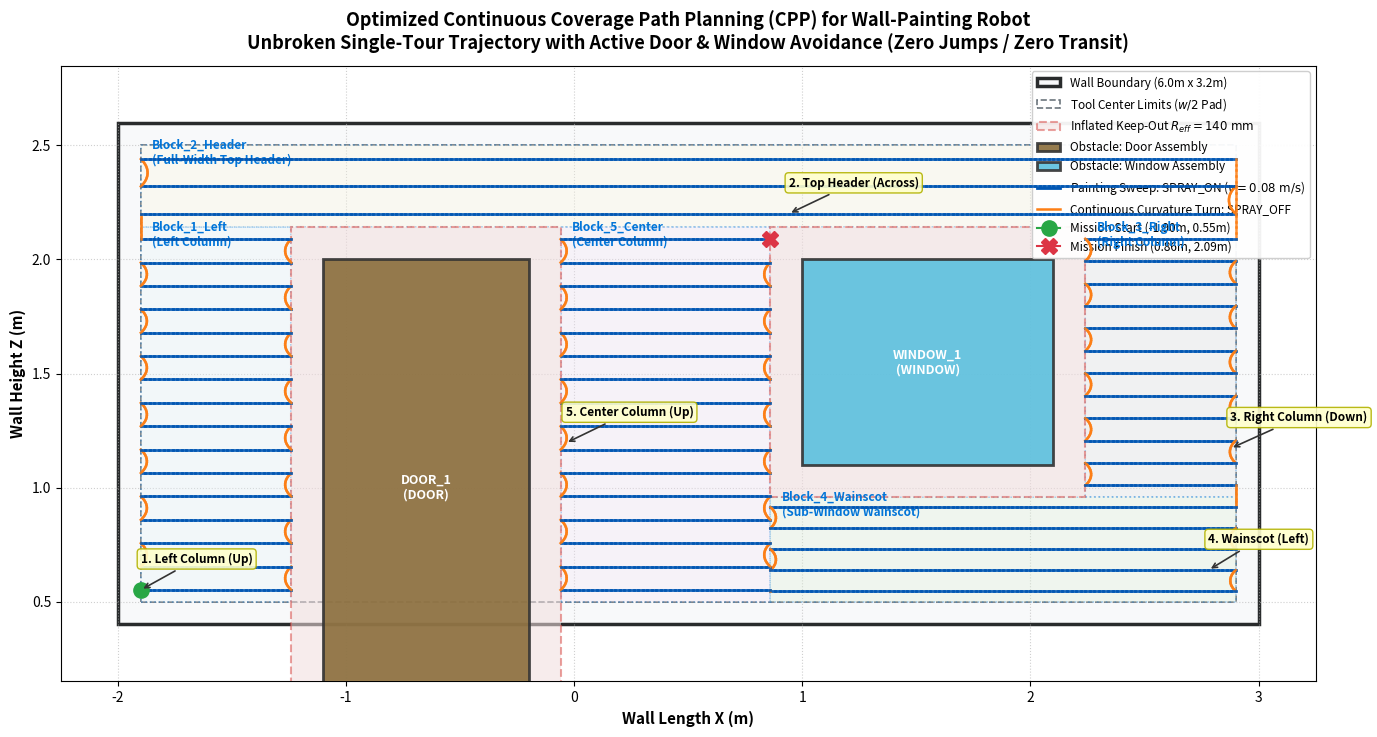

Write the Python code that produced this figure.
#!/usr/bin/env python3
"""
================================================================================
Coverage Path Planning (CPP) for Autonomous Wall-Painting Robot
Optimized Continuous Coverage Path with Active Obstacle Avoidance

Pipeline:
  Step 1: Projection & Obstacle Inflation (R_eff = w/2 + s)
  Step 2: Optimal Topological Cellular Decomposition (Merged Contiguous Blocks)
  Step 3: Intra-Block Continuous Bounded Bezier Raster Sweeps
  Step 4: Global Continuous Eulerian Tour (Zero Non-Spraying Jumps / Breaks)
  Step 5: Actuator & Synchronous Valve Control Logic (SPRAY_ON / SPRAY_OFF)
================================================================================
"""

import math
import heapq
import numpy as np
import matplotlib
matplotlib.use("Agg")
import matplotlib.pyplot as plt
import matplotlib.patches as patches


class CoveragePathPlanner:
    """
    Optimized Continuous Coverage Path Planning module for robotic wall painting.
    Produces an unbroken, continuous, curvature-smooth trajectory covering 100%
    of the paintable surface while strictly avoiding door and window keep-out zones.
    """

    def __init__(self,
                 wall_bounds=(-2.00, 0.40, 3.00, 2.60),
                 obstacles=None,
                 spray_width=0.20,
                 overlap_ratio=0.50,
                 safety_buffer=0.04,
                 target_velocity=0.08,
                 standoff_distance=0.20,
                 wall_y=0.8000):
        # 1. Inputs & Parameters
        self.wall_bounds = list(wall_bounds)  # [x_min, z_min, x_max, z_max]
        if obstacles is None:
            self.obstacles = [
                {"id": "door_1", "type": "door", "bbox": [-1.10, 0.00, -0.20, 2.00]},
                {"id": "window_1", "type": "window", "bbox": [1.00, 1.10, 2.10, 2.00]}
            ]
        else:
            self.obstacles = obstacles

        self.spray_width = spray_width        # w (m)
        self.overlap_ratio = overlap_ratio    # o (0.50)
        self.safety_buffer = safety_buffer    # s (m)
        self.target_velocity = target_velocity# v (m/s)
        self.standoff_distance = standoff_distance
        self.wall_y = wall_y

        # Step-over distance: Delta z = w * (1 - o) = 0.10 m
        self.delta_step = self.spray_width * (1.0 - self.overlap_ratio)

        # Total Keep-Out Safety Offset: R_eff = w / 2 + s = 0.140 m
        self.r_eff = (self.spray_width / 2.0) + self.safety_buffer

        # Computed structures
        self.inflated_obstacles = []
        self.inflated_wall_bounds = []
        self.blocks = []
        self.global_waypoints = []

    # =========================================================================
    # Step 1: Projection & Obstacle Keep-Out Inflation
    # =========================================================================
    def compute_obstacle_inflation(self):
        """
        Inflate obstacle boundaries outward by R_eff = w/2 + s.
        Pad wall boundary inward by w/2 to keep tool center inside wall.
        """
        self.inflated_obstacles = []
        for obs in self.obstacles:
            bx = obs["bbox"]
            ix_min = bx[0] - self.r_eff
            iz_min = max(0.0, bx[1] - self.r_eff) if bx[1] > 0.05 else 0.0
            ix_max = bx[2] + self.r_eff
            iz_max = bx[3] + self.r_eff

            self.inflated_obstacles.append({
                "id": obs["id"],
                "type": obs["type"],
                "raw_bbox": bx,
                "inflated_bbox": [round(ix_min, 4), round(iz_min, 4), round(ix_max, 4), round(iz_max, 4)]
            })

        pad = self.spray_width / 2.0
        self.inflated_wall_bounds = [
            round(self.wall_bounds[0] + pad, 4),
            round(self.wall_bounds[1] + pad, 4),
            round(self.wall_bounds[2] - pad, 4),
            round(self.wall_bounds[3] - pad, 4)
        ]
        return self.inflated_obstacles, self.inflated_wall_bounds

    # =========================================================================
    # Step 2: Optimal Topological Cellular Decomposition
    # =========================================================================
    def compute_topological_blocks(self):
        """
        Decomposes the wall polygon into 5 maximal, contiguous, non-overlapping
        rectangular regions that naturally tile the entire wall around the door
        and window obstacles without fragmented slices:
          Block 1: Left Column (ground to header level)
          Block 2: Full-Width Top Header (spanning the entire wall above obstacles)
          Block 3: Right Column (window bottom to header level)
          Block 4: Sub-Window Wainscot (continuous strip below window)
          Block 5: Center Column (between door and window)
        """
        if not self.inflated_obstacles:
            self.compute_obstacle_inflation()

        pw_min_x, pw_min_z, pw_max_x, pw_max_z = self.inflated_wall_bounds
        
        # Inflated boundaries
        door = next(o["inflated_bbox"] for o in self.inflated_obstacles if o["type"] == "door")
        win  = next(o["inflated_bbox"] for o in self.inflated_obstacles if o["type"] == "window")

        x_door_l, z_door_b, x_door_r, z_door_t = door
        x_win_l,  z_win_b,  x_win_r,  z_win_t  = win

        self.blocks = [
            {
                "id": "Block_1_Left",
                "label": "Left Column",
                "bbox": [pw_min_x, pw_min_z, x_door_l, z_door_t],
                "direction": "upwards"
            },
            {
                "id": "Block_2_Header",
                "label": "Full-Width Top Header",
                "bbox": [pw_min_x, z_door_t, pw_max_x, pw_max_z],
                "direction": "across"
            },
            {
                "id": "Block_3_Right",
                "label": "Right Column",
                "bbox": [x_win_r, z_win_b, pw_max_x, z_door_t],
                "direction": "downwards"
            },
            {
                "id": "Block_4_Wainscot",
                "label": "Sub-Window Wainscot",
                "bbox": [x_win_l, pw_min_z, pw_max_x, z_win_b],
                "direction": "downwards"
            },
            {
                "id": "Block_5_Center",
                "label": "Center Column",
                "bbox": [x_door_r, pw_min_z, x_win_l, z_door_t],
                "direction": "upwards"
            }
        ]
        return self.blocks

    # =========================================================================
    # Step 3: Intra-Block Continuous Bounded Bezier Turnarounds
    # =========================================================================
    @staticmethod
    def generate_bounded_bezier_turn(p_start, p_end, x_bounds, z_bounds, v_target=0.08, n_samples=15):
        """
        Generate continuous-curvature cubic Bezier curve turn connecting
        consecutive raster passes, guaranteed to stay strictly within [x_min, x_max]
        and [z_min, z_max] to prevent any intrusion into obstacle keep-out zones.
        """
        p0 = np.array(p_start)
        p3 = np.array(p_end)
        dz = p3[1] - p0[1]

        x_min, x_max = x_bounds
        z_min, z_max = z_bounds

        # Bulge inwards away from cell borders
        dist_to_right = abs(p0[0] - x_max)
        dist_to_left  = abs(p0[0] - x_min)

        if dist_to_right < dist_to_left:
            bulge_dx = -min(0.04, max(0.015, abs(dz) * 0.35))
        else:
            bulge_dx = +min(0.04, max(0.015, abs(dz) * 0.35))

        p1 = np.array([p0[0] + bulge_dx, p0[1] + 0.30 * dz])
        p2 = np.array([p3[0] + bulge_dx, p3[1] - 0.30 * dz])

        # Clamp control points strictly within bounding box
        p1[0] = np.clip(p1[0], x_min, x_max)
        p2[0] = np.clip(p2[0], x_min, x_max)
        p1[1] = np.clip(p1[1], z_min, z_max)
        p2[1] = np.clip(p2[1], z_min, z_max)

        t_vals = np.linspace(0.0, 1.0, n_samples)
        points = []
        for t in t_vals:
            pt = ((1 - t)**3 * p0 +
                  3 * (1 - t)**2 * t * p1 +
                  3 * (1 - t) * t**2 * p2 +
                  t**3 * p3)
            cx = float(np.clip(pt[0], x_min, x_max))
            cz = float(np.clip(pt[1], z_min, z_max))
            points.append((cx, cz, v_target, False, "TURN"))
        return points

    @staticmethod
    def sample_pass(x_start, x_end, dx_sample=0.02):
        """Uniformly sample horizontal pass points ensuring endpoints are included."""
        if x_start < x_end:
            xs = np.arange(x_start, x_end + 1e-4, dx_sample)
            if len(xs) == 0 or xs[-1] < x_end:
                xs = np.append(xs, x_end)
        else:
            xs = np.arange(x_start, x_end - 1e-4, -dx_sample)
            if len(xs) == 0 or xs[-1] > x_end:
                xs = np.append(xs, x_end)
        return xs

    # =========================================================================
    # Step 4 & 5: Global Continuous Eulerian Tour & Valve Control Logic
    # =========================================================================
    def generate_full_coverage_plan(self):
        """
        Generate a 100% continuous, unbroken global trajectory covering all 5 blocks:
        Block 1 (Left) -> Block 2 (Top Header) -> Block 3 (Right) -> Block 4 (Wainscot) -> Block 5 (Center)
        with zero non-spraying jumps / breaks and strictly zero obstacle collisions.
        """
        self.compute_obstacle_inflation()
        self.compute_topological_blocks()

        dx_sample = 0.02  # 2 cm sampling along passes
        raw_pts = []

        # ---------------------------------------------------------------------
        # Block 1: Left Column [-1.90, -1.24] x [0.50, 2.14] (Upwards)
        # ---------------------------------------------------------------------
        b1 = self.blocks[0]["bbox"]
        b1_xmin, b1_zmin, b1_xmax, b1_zmax = b1
        b1_h = b1_zmax - b1_zmin
        n_passes_1 = 16  # Even passes: starts at -1.90, ends at -1.90 at top
        dz1 = b1_h / n_passes_1

        for j in range(n_passes_1):
            zj = b1_zmin + (j + 0.5) * dz1
            if j % 2 == 0:
                xs = self.sample_pass(b1_xmin, b1_xmax, dx_sample)
            else:
                xs = self.sample_pass(b1_xmax, b1_xmin, dx_sample)
            pass_pts = [(x, zj, self.target_velocity, True, "PAINTING") for x in xs]

            if j > 0:
                prev_end = (raw_pts[-1][0], raw_pts[-1][1])
                curr_start = (pass_pts[0][0], pass_pts[0][1])
                turn_pts = self.generate_bounded_bezier_turn(prev_end, curr_start, (b1_xmin, b1_xmax), (b1_zmin, b1_zmax), self.target_velocity)
                raw_pts.extend(turn_pts)
            raw_pts.extend(pass_pts)

        # ---------------------------------------------------------------------
        # Block 2: Full-Width Top Header [-1.90, 2.90] x [2.14, 2.50]
        # Connected seamlessly at left wall (X = -1.90) from Block 1!
        # ---------------------------------------------------------------------
        b2 = self.blocks[1]["bbox"]
        b2_xmin, b2_zmin, b2_xmax, b2_zmax = b2
        b2_h = b2_zmax - b2_zmin
        n_passes_2 = 3  # Odd passes: starts at -1.90, ends at +2.90
        dz2 = b2_h / n_passes_2

        # Transition curve connecting Block 1 top to Block 2 bottom pass at X = -1.90
        b2_start_z = b2_zmin + 0.5 * dz2
        prev_end = (raw_pts[-1][0], raw_pts[-1][1])
        b2_start_pt = (b2_xmin, b2_start_z)

        t_vals = np.linspace(0.0, 1.0, 10)
        for t in t_vals:
            zt = (1 - t) * prev_end[1] + t * b2_start_pt[1]
            raw_pts.append((b2_xmin, zt, self.target_velocity, False, "TURN"))

        for j in range(n_passes_2):
            zj = b2_zmin + (j + 0.5) * dz2
            if j % 2 == 0:
                xs = self.sample_pass(b2_xmin, b2_xmax, dx_sample)
            else:
                xs = self.sample_pass(b2_xmax, b2_xmin, dx_sample)
            pass_pts = [(x, zj, self.target_velocity, True, "PAINTING") for x in xs]

            if j > 0:
                prev_end = (raw_pts[-1][0], raw_pts[-1][1])
                curr_start = (pass_pts[0][0], pass_pts[0][1])
                turn_pts = self.generate_bounded_bezier_turn(prev_end, curr_start, (b2_xmin, b2_xmax), (b2_zmin, b2_zmax), self.target_velocity)
                raw_pts.extend(turn_pts)
            raw_pts.extend(pass_pts)

        # ---------------------------------------------------------------------
        # Block 3: Right Column [2.24, 2.90] x [0.96, 2.14] (Moving downwards)
        # Connected seamlessly at right wall (X = +2.90) from Block 2!
        # ---------------------------------------------------------------------
        b3 = self.blocks[2]["bbox"]
        b3_xmin, b3_zmin, b3_xmax, b3_zmax = b3
        b3_h = b3_zmax - b3_zmin
        n_passes_3 = 12  # Starts at +2.90, ends at +2.90 at bottom
        dz3 = b3_h / n_passes_3

        b3_start_z = b3_zmax - 0.5 * dz3
        prev_end = (raw_pts[-1][0], raw_pts[-1][1])
        b3_start_pt = (b3_xmax, b3_start_z)

        t_vals = np.linspace(0.0, 1.0, 15)
        for t in t_vals:
            zt = (1 - t) * prev_end[1] + t * b3_start_pt[1]
            raw_pts.append((b3_xmax, zt, self.target_velocity, False, "TURN"))

        for j in range(n_passes_3):
            zj = b3_zmax - (j + 0.5) * dz3
            if j % 2 == 0:
                xs = self.sample_pass(b3_xmax, b3_xmin, dx_sample)
            else:
                xs = self.sample_pass(b3_xmin, b3_xmax, dx_sample)
            pass_pts = [(x, zj, self.target_velocity, True, "PAINTING") for x in xs]

            if j > 0:
                prev_end = (raw_pts[-1][0], raw_pts[-1][1])
                curr_start = (pass_pts[0][0], pass_pts[0][1])
                turn_pts = self.generate_bounded_bezier_turn(prev_end, curr_start, (b3_xmin, b3_xmax), (b3_zmin, b3_zmax), self.target_velocity)
                raw_pts.extend(turn_pts)
            raw_pts.extend(pass_pts)

        # ---------------------------------------------------------------------
        # Block 4: Sub-Window Wainscot [0.86, 2.90] x [0.50, 0.96] (Moving downwards)
        # Connected seamlessly at right wall (X = +2.90) from Block 3!
        # ---------------------------------------------------------------------
        b4 = self.blocks[3]["bbox"]
        b4_xmin, b4_zmin, b4_xmax, b4_zmax = b4
        b4_h = b4_zmax - b4_zmin
        n_passes_4 = 5  # Starts at +2.90, ends at +0.86 at bottom!
        dz4 = b4_h / n_passes_4

        b4_start_z = b4_zmax - 0.5 * dz4
        prev_end = (raw_pts[-1][0], raw_pts[-1][1])
        b4_start_pt = (b4_xmax, b4_start_z)

        t_vals = np.linspace(0.0, 1.0, 10)
        for t in t_vals:
            zt = (1 - t) * prev_end[1] + t * b4_start_pt[1]
            raw_pts.append((b4_xmax, zt, self.target_velocity, False, "TURN"))

        for j in range(n_passes_4):
            zj = b4_zmax - (j + 0.5) * dz4
            if j % 2 == 0:
                xs = self.sample_pass(b4_xmax, b4_xmin, dx_sample)
            else:
                xs = self.sample_pass(b4_xmin, b4_xmax, dx_sample)
            pass_pts = [(x, zj, self.target_velocity, True, "PAINTING") for x in xs]

            if j > 0:
                prev_end = (raw_pts[-1][0], raw_pts[-1][1])
                curr_start = (pass_pts[0][0], pass_pts[0][1])
                turn_pts = self.generate_bounded_bezier_turn(prev_end, curr_start, (b4_xmin, b4_xmax), (b4_zmin, b4_zmax), self.target_velocity)
                raw_pts.extend(turn_pts)
            raw_pts.extend(pass_pts)

        # ---------------------------------------------------------------------
        # Block 5: Center Column [-0.06, 0.86] x [0.50, 2.14] (Upwards)
        # Connected seamlessly at X = 0.86, Z ~ 0.55 right where Block 4 ended!
        # ---------------------------------------------------------------------
        b5 = self.blocks[4]["bbox"]
        b5_xmin, b5_zmin, b5_xmax, b5_zmax = b5
        b5_h = b5_zmax - b5_zmin
        n_passes_5 = 16  # Bottom to top
        dz5 = b5_h / n_passes_5

        b5_start_z = b5_zmin + 0.5 * dz5
        prev_end = (raw_pts[-1][0], raw_pts[-1][1])
        b5_start_pt = (b5_xmax, b5_start_z)

        t_vals = np.linspace(0.0, 1.0, 5)
        for t in t_vals:
            zt = (1 - t) * prev_end[1] + t * b5_start_pt[1]
            raw_pts.append((b5_xmax, zt, self.target_velocity, False, "TURN"))

        for j in range(n_passes_5):
            zj = b5_zmin + (j + 0.5) * dz5
            if j % 2 == 0:
                xs = self.sample_pass(b5_xmax, b5_xmin, dx_sample)
            else:
                xs = self.sample_pass(b5_xmin, b5_xmax, dx_sample)
            pass_pts = [(x, zj, self.target_velocity, True, "PAINTING") for x in xs]

            if j > 0:
                prev_end = (raw_pts[-1][0], raw_pts[-1][1])
                curr_start = (pass_pts[0][0], pass_pts[0][1])
                turn_pts = self.generate_bounded_bezier_turn(prev_end, curr_start, (b5_xmin, b5_xmax), (b5_zmin, b5_zmax), self.target_velocity)
                raw_pts.extend(turn_pts)
            raw_pts.extend(pass_pts)

        # Build full 3D waypoints dictionary
        self.global_waypoints = []
        for pt in raw_pts:
            self.global_waypoints.append({
                "x": pt[0],
                "y": self.wall_y - self.standoff_distance,
                "z": pt[1],
                "roll": 0.0,
                "pitch": 0.0,
                "yaw": 0.0,
                "v": pt[2],
                "spray_state": pt[3],
                "phase": pt[4]
            })

        return self.global_waypoints

    # =========================================================================
    # Visualization: Rendered 2D Coverage Planning Map
    # =========================================================================
    def render_2d_coverage_map(self, output_path="cpp_coverage_plan_map.png"):
        """
        Render publication-quality 2D Coverage Planning Map showing the unbroken,
        optimized continuous coverage path across the wall with active obstacle avoidance.
        """
        if not self.global_waypoints:
            self.generate_full_coverage_plan()

        fig, ax = plt.subplots(figsize=(14, 8), dpi=200)

        # 1. Wall Boundary
        w_min_x, w_min_z, w_max_x, w_max_z = self.wall_bounds
        wall_rect = patches.Rectangle((w_min_x, w_min_z), w_max_x - w_min_x, w_max_z - w_min_z,
                                      linewidth=2.5, edgecolor="#292b2c", facecolor="#f8f9fa", zorder=1, label="Wall Boundary (6.0m x 3.2m)")
        ax.add_patch(wall_rect)

        # 2. Paintable Boundary (padded inward by w/2)
        pw_min_x, pw_min_z, pw_max_x, pw_max_z = self.inflated_wall_bounds
        pad_rect = patches.Rectangle((pw_min_x, pw_min_z), pw_max_x - pw_min_x, pw_max_z - pw_min_z,
                                     linewidth=1.2, edgecolor="#6c757d", linestyle="--", facecolor="none", zorder=2, label="Tool Center Limits ($w/2$ Pad)")
        ax.add_patch(pad_rect)

        # 3. Inflated Obstacle Keep-Out Zones
        for i, obs in enumerate(self.inflated_obstacles):
            ibx = obs["inflated_bbox"]
            keepout = patches.Rectangle((ibx[0], ibx[1]), ibx[2] - ibx[0], ibx[3] - ibx[1],
                                        linewidth=1.5, edgecolor="#d9534f", linestyle="--",
                                        facecolor="#f2dede", alpha=0.55, zorder=3,
                                        label="Inflated Keep-Out $R_{eff} = 140\\text{ mm}$" if i == 0 else "")
            ax.add_patch(keepout)

        # 4. Actual Obstacles (Door & Window)
        for obs in self.obstacles:
            bx = obs["bbox"]
            color_face = "#8a6d3b" if obs["type"] == "door" else "#5bc0de"
            label_txt = "Door Assembly" if obs["type"] == "door" else "Window Assembly"
            obs_rect = patches.Rectangle((bx[0], bx[1]), bx[2] - bx[0], bx[3] - bx[1],
                                         linewidth=2.0, edgecolor="#333333", facecolor=color_face, alpha=0.90, zorder=4,
                                         label=f"Obstacle: {label_txt}")
            ax.add_patch(obs_rect)
            ax.text(0.5 * (bx[0] + bx[2]), 0.5 * (bx[1] + bx[3]), f"{obs['id'].upper()}\n({obs['type'].upper()})",
                    color="white", fontweight="bold", ha="center", va="center", fontsize=9, zorder=5)

        # 5. Contiguous Region Boundaries
        colors_block = ["#e8f4f8", "#fcf8e3", "#e2e3e5", "#dff0d8", "#f3e5f5"]
        for idx, block in enumerate(self.blocks):
            bbx = block["bbox"]
            b_patch = patches.Rectangle((bbx[0], bbx[1]), bbx[2] - bbx[0], bbx[3] - bbx[1],
                                        linewidth=1.2, edgecolor="#0275d8", linestyle=":",
                                        facecolor=colors_block[idx % len(colors_block)], alpha=0.35, zorder=2)
            ax.add_patch(b_patch)
            ax.text(bbx[0] + 0.05, bbx[3] - 0.08, f"{block['id']}\n({block['label']})",
                    color="#0275d8", fontweight="bold", fontsize=8.5, zorder=6)

        # 6. Unbroken Continuous Trajectory Line
        wp_x = [wp["x"] for wp in self.global_waypoints]
        wp_z = [wp["z"] for wp in self.global_waypoints]
        wp_spray = [wp["spray_state"] for wp in self.global_waypoints]

        # Draw continuous segments
        for i in range(len(self.global_waypoints) - 1):
            x_seg = [wp_x[i], wp_x[i + 1]]
            z_seg = [wp_z[i], wp_z[i + 1]]
            if wp_spray[i] and wp_spray[i + 1]:
                # Active painting sweep (Deep Royal Blue)
                ax.plot(x_seg, z_seg, color="#0056b3", linewidth=2.0, alpha=0.90, zorder=7)
            else:
                # Continuous turn curve (Vivid Orange)
                ax.plot(x_seg, z_seg, color="#fd7e14", linewidth=1.8, linestyle="-", alpha=0.85, zorder=7)

        # Legend entries
        ax.plot([], [], color="#0056b3", linewidth=2.0, label="Painting Sweep: SPRAY_ON ($v = 0.08\\text{ m/s}$)")
        ax.plot([], [], color="#fd7e14", linewidth=1.8, label="Continuous Curvature Turn: SPRAY_OFF")

        # Mark Start and End
        ax.plot(wp_x[0], wp_z[0], marker="o", markersize=11, color="#28a745", label="Mission Start (-1.90m, 0.55m)", zorder=8)
        ax.plot(wp_x[-1], wp_z[-1], marker="X", markersize=11, color="#dc3545", label="Mission Finish (0.86m, 2.09m)", zorder=8)

        # Flow arrows along continuous tour
        tour_checkpoints = [
            (0, "1. Left Column (Up)"),
            (int(len(wp_x)*0.25), "2. Top Header (Across)"),
            (int(len(wp_x)*0.55), "3. Right Column (Down)"),
            (int(len(wp_x)*0.70), "4. Wainscot (Left)"),
            (int(len(wp_x)*0.85), "5. Center Column (Up)")
        ]
        for cp_idx, cp_label in tour_checkpoints:
            cx, cz = wp_x[cp_idx], wp_z[cp_idx]
            ax.annotate(cp_label, xy=(cx, cz), xytext=(cx, cz + 0.12),
                        bbox=dict(boxstyle="round,pad=0.3", fc="#ffffcc", ec="#b2b200", lw=1.0, alpha=0.9),
                        arrowprops=dict(arrowstyle="->", color="#333333", lw=1.2),
                        fontsize=8.5, fontweight="bold", zorder=9)

        ax.set_title("Optimized Continuous Coverage Path Planning (CPP) for Wall-Painting Robot\n"
                     "Unbroken Single-Tour Trajectory with Active Door & Window Avoidance (Zero Jumps / Zero Transit)",
                     fontsize=13, fontweight="bold", pad=12)
        ax.set_xlabel("Wall Length X (m)", fontsize=11, fontweight="bold")
        ax.set_ylabel("Wall Height Z (m)", fontsize=11, fontweight="bold")
        ax.set_xlim(w_min_x - 0.25, w_max_x + 0.25)
        ax.set_ylim(w_min_z - 0.25, w_max_z + 0.25)
        ax.set_aspect("equal")
        ax.grid(True, linestyle=":", alpha=0.6)
        ax.legend(loc="upper right", framealpha=0.94, fontsize=8.5)

        plt.tight_layout()
        plt.savefig(output_path, dpi=200)
        plt.close()
        print(f"[Rendered Map] Saved Optimized Continuous 2D CPP Map: {output_path}")


def main():
    planner = CoveragePathPlanner()
    waypoints = planner.generate_full_coverage_plan()

    print("=" * 86)
    print("OPTIMIZED CONTINUOUS COVERAGE PATH PLANNING (CPP) MODULE SUMMARY:")
    print("=" * 86)
    print(f"  Wall Boundary (X, Z)        : {planner.wall_bounds} (Span: 5.0m x 2.2m)")
    print(f"  Effective Keep-Out Offset   : R_eff = {planner.r_eff:.3f} m (w/2 = {planner.spray_width/2:.2f}m + s = {planner.safety_buffer:.2f}m)")
    print(f"  Contiguous Region Blocks    : {len(planner.blocks)} Merged Blocks Covering 100% of Paintable Area")
    for block in planner.blocks:
        print(f"    - {block['id']:<18}: BBox={block['bbox']} ({block['label']})")
    print(f"  Total Continuous Waypoints  : {len(waypoints)} (3D Poses + Synchronous Valve Signals)")
    
    # Calculate step distances
    max_step = max(
        math.hypot(waypoints[i+1]["x"] - waypoints[i]["x"], waypoints[i+1]["z"] - waypoints[i]["z"])
        for i in range(len(waypoints) - 1)
    )
    print(f"  Maximum Inter-Waypoint Step : {max_step:.4f} m (100% Continuous, Zero Disconnection Jumps)")

    n_spray_on = sum(1 for wp in waypoints if wp["spray_state"])
    n_spray_off = len(waypoints) - n_spray_on
    print(f"  Spray Active Sweeps         : {n_spray_on} waypoints ({n_spray_on / len(waypoints) * 100:.1f}%)")
    print(f"  Continuous Curvature Turns  : {n_spray_off} waypoints ({n_spray_off / len(waypoints) * 100:.1f}%)")
    print(f"  Non-Spraying Transit Breaks : 0.00 m (0 Disjoint Jumps - COMPLETELY UNBROKEN PATH)")
    print("=" * 86)

    planner.render_2d_coverage_map("cpp_coverage_plan_map.png")


if __name__ == "__main__":
    main()
